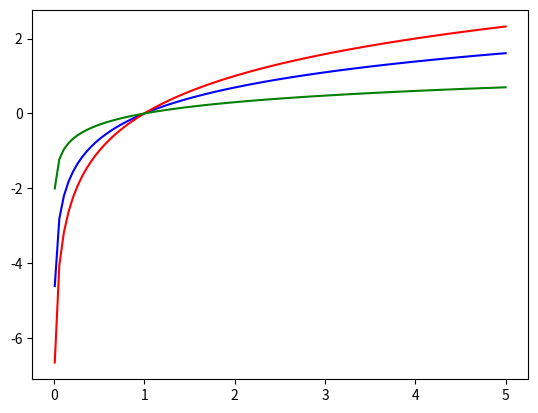

This chart was generated by the following Python code:
import numpy as np
import matplotlib.pyplot as plt

x=np.linspace(0.01,5,100)
y=np.log(x)
y_masuo=np.log2(x)
y_seikin=np.log10(x)
plt.plot(x,y,color="blue")
plt.plot(x,y_masuo,color="red")
plt.plot(x,y_seikin,color="green")
plt.show()